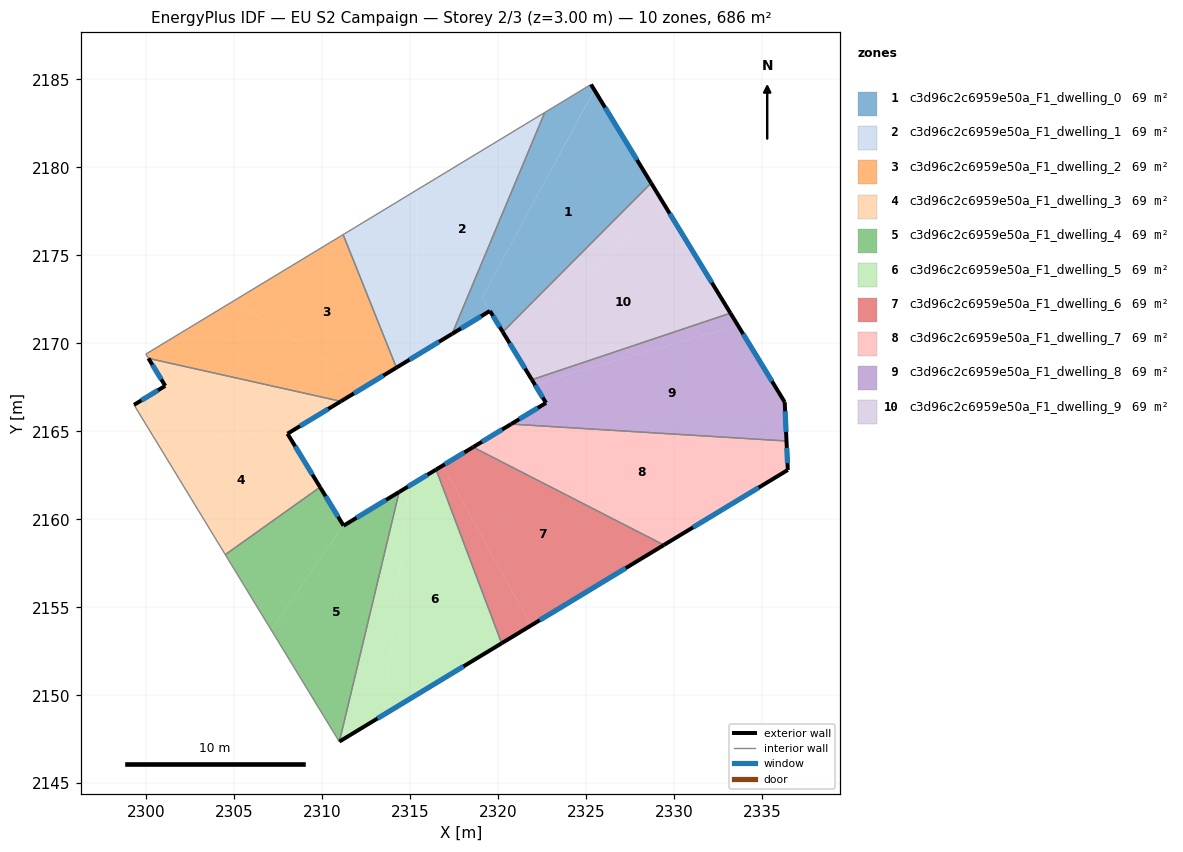
=== STOREY PLAN SPEC (per zone: floor XY polygon, exterior-wall plan segments, windows/doors) ===
zone 1: c3d96c2c6959e50a_F1_dwelling_0  (68.6 m²)
  floor: (2325.46, 2184.39) (2328.68, 2179.10) (2320.25, 2170.64) (2319.07, 2172.58)
  floor: (2325.27, 2184.71) (2325.46, 2184.39) (2319.07, 2172.58) (2319.52, 2171.84) (2317.37, 2170.53) (2322.64, 2183.11)
  exterior wall: (2319.52, 2171.84) – (2320.25, 2170.64)  [1.4 m]
    window: (2319.69, 2171.56) – (2320.08, 2170.92)  [1.2 m²]
  exterior wall: (2317.37, 2170.53) – (2319.52, 2171.84)  [2.5 m]
    window: (2317.88, 2170.84) – (2319.02, 2171.53)  [2.1 m²]
  exterior wall: (2328.68, 2179.10) – (2325.27, 2184.71)  [6.6 m]
    window: (2327.88, 2180.42) – (2326.07, 2183.39)  [5.5 m²]
  interior walls: 3
zone 2: c3d96c2c6959e50a_F1_dwelling_1  (68.7 m²)
  floor: (2322.64, 2183.11) (2317.37, 2170.53) (2315.36, 2169.32) (2315.36, 2178.71)
  floor: (2315.36, 2178.71) (2315.36, 2169.32) (2314.21, 2168.62) (2311.18, 2176.17)
  exterior wall: (2314.21, 2168.62) – (2317.37, 2170.53)  [3.7 m]
    window: (2314.95, 2169.07) – (2316.63, 2170.08)  [3.1 m²]
  interior walls: 3
zone 3: c3d96c2c6959e50a_F1_dwelling_2  (68.7 m²)
  floor: (2311.18, 2176.17) (2314.21, 2168.62) (2312.49, 2167.58) (2304.95, 2172.40)
  floor: (2312.49, 2167.58) (2311.05, 2166.70) (2300.12, 2169.14) (2299.97, 2169.39) (2304.95, 2172.40)
  exterior wall: (2311.05, 2166.70) – (2314.21, 2168.62)  [3.7 m]
    window: (2311.79, 2167.15) – (2313.47, 2168.17)  [3.1 m²]
  interior walls: 4
zone 4: c3d96c2c6959e50a_F1_dwelling_3  (68.6 m²)
  floor: (2311.05, 2166.70) (2308.46, 2165.13) (2300.55, 2164.44) (2299.29, 2166.50) (2301.07, 2167.58) (2300.12, 2169.14)
  floor: (2308.46, 2165.13) (2308.02, 2164.86) (2309.87, 2161.82) (2304.48, 2157.99) (2300.55, 2164.44)
  exterior wall: (2300.12, 2169.14) – (2301.07, 2167.58)  [1.8 m]
    window: (2300.34, 2168.78) – (2300.85, 2167.95)  [1.5 m²]
  exterior wall: (2308.02, 2164.86) – (2311.05, 2166.70)  [3.5 m]
    window: (2308.73, 2165.29) – (2310.34, 2166.27)  [3.0 m²]
  exterior wall: (2309.87, 2161.82) – (2308.02, 2164.86)  [3.6 m]
    window: (2309.43, 2162.54) – (2308.45, 2164.15)  [3.0 m²]
  exterior wall: (2301.07, 2167.58) – (2299.29, 2166.50)  [2.1 m]
    window: (2300.65, 2167.33) – (2299.71, 2166.75)  [1.8 m²]
  interior walls: 3
zone 5: c3d96c2c6959e50a_F1_dwelling_4  (68.6 m²)
  floor: (2309.87, 2161.82) (2311.18, 2159.66) (2307.09, 2153.71) (2304.48, 2157.99)
  floor: (2314.36, 2161.55) (2310.96, 2147.36) (2307.09, 2153.71) (2311.18, 2159.66) (2311.20, 2159.63)
  exterior wall: (2311.20, 2159.63) – (2309.87, 2161.82)  [2.6 m]
    window: (2310.89, 2160.15) – (2310.18, 2161.31)  [2.2 m²]
  exterior wall: (2314.36, 2161.55) – (2311.20, 2159.63)  [3.7 m]
    window: (2313.62, 2161.10) – (2311.94, 2160.08)  [3.1 m²]
  interior walls: 3
zone 6: c3d96c2c6959e50a_F1_dwelling_5  (68.6 m²)
  floor: (2316.46, 2162.82) (2320.19, 2152.95) (2313.47, 2148.88) (2314.93, 2161.89)
  floor: (2314.93, 2161.89) (2313.47, 2148.88) (2310.97, 2147.37) (2314.36, 2161.55)
  exterior wall: (2316.46, 2162.82) – (2314.36, 2161.55)  [2.5 m]
    window: (2315.97, 2162.52) – (2314.85, 2161.85)  [2.1 m²]
  exterior wall: (2310.97, 2147.37) – (2320.19, 2152.95)  [10.8 m]
    window: (2313.13, 2148.68) – (2318.02, 2151.64)  [9.1 m²]
  interior walls: 2
zone 7: c3d96c2c6959e50a_F1_dwelling_6  (68.7 m²)
  floor: (2316.84, 2163.05) (2321.85, 2153.96) (2320.19, 2152.95) (2316.46, 2162.82)
  floor: (2329.41, 2158.54) (2321.85, 2153.96) (2316.84, 2163.05) (2318.56, 2164.10)
  exterior wall: (2318.56, 2164.10) – (2316.46, 2162.82)  [2.5 m]
    window: (2318.07, 2163.80) – (2316.96, 2163.12)  [2.1 m²]
  exterior wall: (2320.19, 2152.95) – (2329.41, 2158.54)  [10.8 m]
    window: (2322.35, 2154.26) – (2327.24, 2157.23)  [9.1 m²]
  interior walls: 2
zone 8: c3d96c2c6959e50a_F1_dwelling_7  (68.7 m²)
  floor: (2336.37, 2164.45) (2336.45, 2162.80) (2329.41, 2158.54) (2318.56, 2164.10) (2320.72, 2165.41)
  exterior wall: (2320.72, 2165.41) – (2318.56, 2164.10)  [2.5 m]
    window: (2320.22, 2165.10) – (2319.07, 2164.40)  [2.1 m²]
  exterior wall: (2336.45, 2162.80) – (2336.37, 2164.45)  [1.6 m]
    window: (2336.43, 2163.19) – (2336.39, 2164.06)  [1.4 m²]
  exterior wall: (2329.41, 2158.54) – (2336.45, 2162.80)  [8.2 m]
    window: (2331.06, 2159.54) – (2334.79, 2161.80)  [6.9 m²]
  interior walls: 2
zone 9: c3d96c2c6959e50a_F1_dwelling_8  (68.7 m²)
  floor: (2333.60, 2171.03) (2336.27, 2166.65) (2336.37, 2164.45) (2320.72, 2165.41) (2322.71, 2166.61) (2322.06, 2167.68)
  floor: (2333.19, 2171.71) (2333.60, 2171.03) (2322.06, 2167.68) (2321.90, 2167.93)
  exterior wall: (2322.71, 2166.61) – (2320.72, 2165.41)  [2.3 m]
    window: (2322.24, 2166.33) – (2321.19, 2165.69)  [2.0 m²]
  exterior wall: (2321.90, 2167.93) – (2322.71, 2166.61)  [1.5 m]
    window: (2322.09, 2167.62) – (2322.52, 2166.92)  [1.3 m²]
  exterior wall: (2336.27, 2166.65) – (2333.19, 2171.71)  [5.9 m]
    window: (2335.55, 2167.84) – (2333.91, 2170.52)  [5.0 m²]
  exterior wall: (2336.37, 2164.45) – (2336.27, 2166.65)  [2.2 m]
    window: (2336.35, 2164.97) – (2336.30, 2166.14)  [1.9 m²]
  interior walls: 2
zone 10: c3d96c2c6959e50a_F1_dwelling_9  (68.6 m²)
  floor: (2329.51, 2177.75) (2333.19, 2171.71) (2321.90, 2167.93) (2320.55, 2170.14)
  floor: (2328.68, 2179.10) (2329.51, 2177.75) (2320.55, 2170.14) (2320.25, 2170.64)
  exterior wall: (2320.25, 2170.64) – (2321.90, 2167.93)  [3.2 m]
    window: (2320.64, 2170.00) – (2321.52, 2168.57)  [2.7 m²]
  exterior wall: (2333.19, 2171.71) – (2328.68, 2179.10)  [8.7 m]
    window: (2332.13, 2173.45) – (2329.74, 2177.37)  [7.3 m²]
  interior walls: 2

=== DERIVED (storey summary) ===
Building: EU S2 Campaign
Storey: 2 of 3  (floor level z = 3.00 m)
Storey gross floor area: 686.4 m²
Zones on this storey: 10
  - c3d96c2c6959e50a_F1_dwelling_0: floor 68.6 m²; exterior wall 10.5 m (31.4 m²); 3 window(s) 8.8 m²; WWR 28.1%
  - c3d96c2c6959e50a_F1_dwelling_1: floor 68.7 m²; exterior wall 3.7 m (11.1 m²); 1 window(s) 3.1 m²; WWR 28.1%
  - c3d96c2c6959e50a_F1_dwelling_2: floor 68.7 m²; exterior wall 3.7 m (11.1 m²); 1 window(s) 3.1 m²; WWR 28.1%
  - c3d96c2c6959e50a_F1_dwelling_3: floor 68.6 m²; exterior wall 11.0 m (33.0 m²); 4 window(s) 9.3 m²; WWR 28.1%
  - c3d96c2c6959e50a_F1_dwelling_4: floor 68.6 m²; exterior wall 6.3 m (18.8 m²); 2 window(s) 5.3 m²; WWR 28.1%
  - c3d96c2c6959e50a_F1_dwelling_5: floor 68.6 m²; exterior wall 13.2 m (39.7 m²); 2 window(s) 11.2 m²; WWR 28.1%
  - c3d96c2c6959e50a_F1_dwelling_6: floor 68.7 m²; exterior wall 13.2 m (39.7 m²); 2 window(s) 11.2 m²; WWR 28.1%
  - c3d96c2c6959e50a_F1_dwelling_7: floor 68.7 m²; exterior wall 12.4 m (37.2 m²); 3 window(s) 10.5 m²; WWR 28.1%
  - c3d96c2c6959e50a_F1_dwelling_8: floor 68.7 m²; exterior wall 12.0 m (36.0 m²); 4 window(s) 10.1 m²; WWR 28.1%
  - c3d96c2c6959e50a_F1_dwelling_9: floor 68.6 m²; exterior wall 11.8 m (35.5 m²); 2 window(s) 10.0 m²; WWR 28.1%
Zone adjacency (shared interzone walls):
  - c3d96c2c6959e50a_F1_dwelling_0 ↔ c3d96c2c6959e50a_F1_dwelling_1
  - c3d96c2c6959e50a_F1_dwelling_0 ↔ c3d96c2c6959e50a_F1_dwelling_9
  - c3d96c2c6959e50a_F1_dwelling_1 ↔ c3d96c2c6959e50a_F1_dwelling_2
  - c3d96c2c6959e50a_F1_dwelling_2 ↔ c3d96c2c6959e50a_F1_dwelling_3
  - c3d96c2c6959e50a_F1_dwelling_3 ↔ c3d96c2c6959e50a_F1_dwelling_4
  - c3d96c2c6959e50a_F1_dwelling_4 ↔ c3d96c2c6959e50a_F1_dwelling_5
  - c3d96c2c6959e50a_F1_dwelling_5 ↔ c3d96c2c6959e50a_F1_dwelling_6
  - c3d96c2c6959e50a_F1_dwelling_6 ↔ c3d96c2c6959e50a_F1_dwelling_7
  - c3d96c2c6959e50a_F1_dwelling_7 ↔ c3d96c2c6959e50a_F1_dwelling_8
  - c3d96c2c6959e50a_F1_dwelling_8 ↔ c3d96c2c6959e50a_F1_dwelling_9